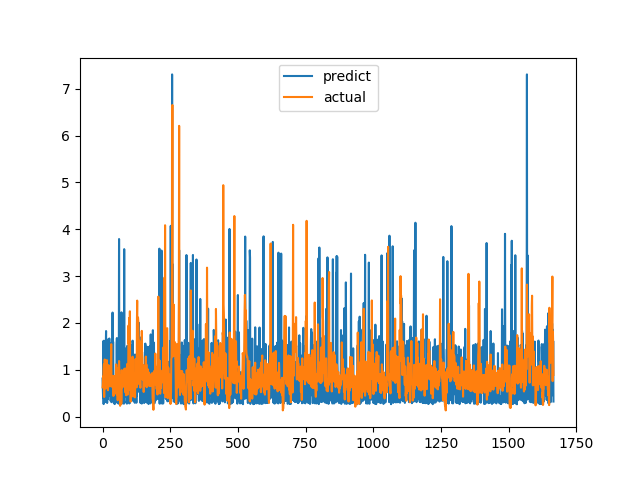

The data file committed next to this chart (first rows):
predict, actual
0.8123, 0.6238
0.6327, 0.6915
0.4036, 0.8558
1.61, 0.7094
0.2678, 1.015
1.62, 1.116
1.446, 0.4183
0.9102, 1.002
0.3092, 1.219
0.3413, 1.143
0.3123, 0.6528
0.6537, 0.6747
1.499, 0.601
1.826, 0.6695
0.6791, 0.6538
0.6802, 0.7814
0.6196, 1.206
0.2907, 0.8469
1.511, 0.8286
1.644, 0.6482
0.3734, 0.5624
1.613, 0.7183
0.7197, 1.1
1.602, 0.9542
0.9389, 0.729
1.668, 0.6694
0.4408, 0.8631
0.6795, 0.6465
0.6496, 0.8223
0.667, 0.9236
0.3327, 0.8301
0.8938, 1.067
1.564, 1.546
0.3079, 0.6827
0.6383, 0.6386
0.6533, 0.6464
0.9494, 0.6881
2.221, 0.7274
0.9109, 0.65
1.599, 0.8694
0.818, 0.4409
0.6908, 0.4519
0.2859, 0.7575
0.6792, 0.4952
0.7215, 0.6851
0.2679, 0.7244
0.8588, 0.8654
0.6515, 0.74
0.4669, 0.8071
0.2985, 0.8204
0.8657, 1.114
0.3788, 1.109
1.53, 0.4751
1.677, 1.039
0.6347, 0.9458
0.8584, 0.7878
0.2988, 0.3505
1.028, 0.9368
1.6, 0.9868
0.2766, 0.647
... 1,607 more rows
